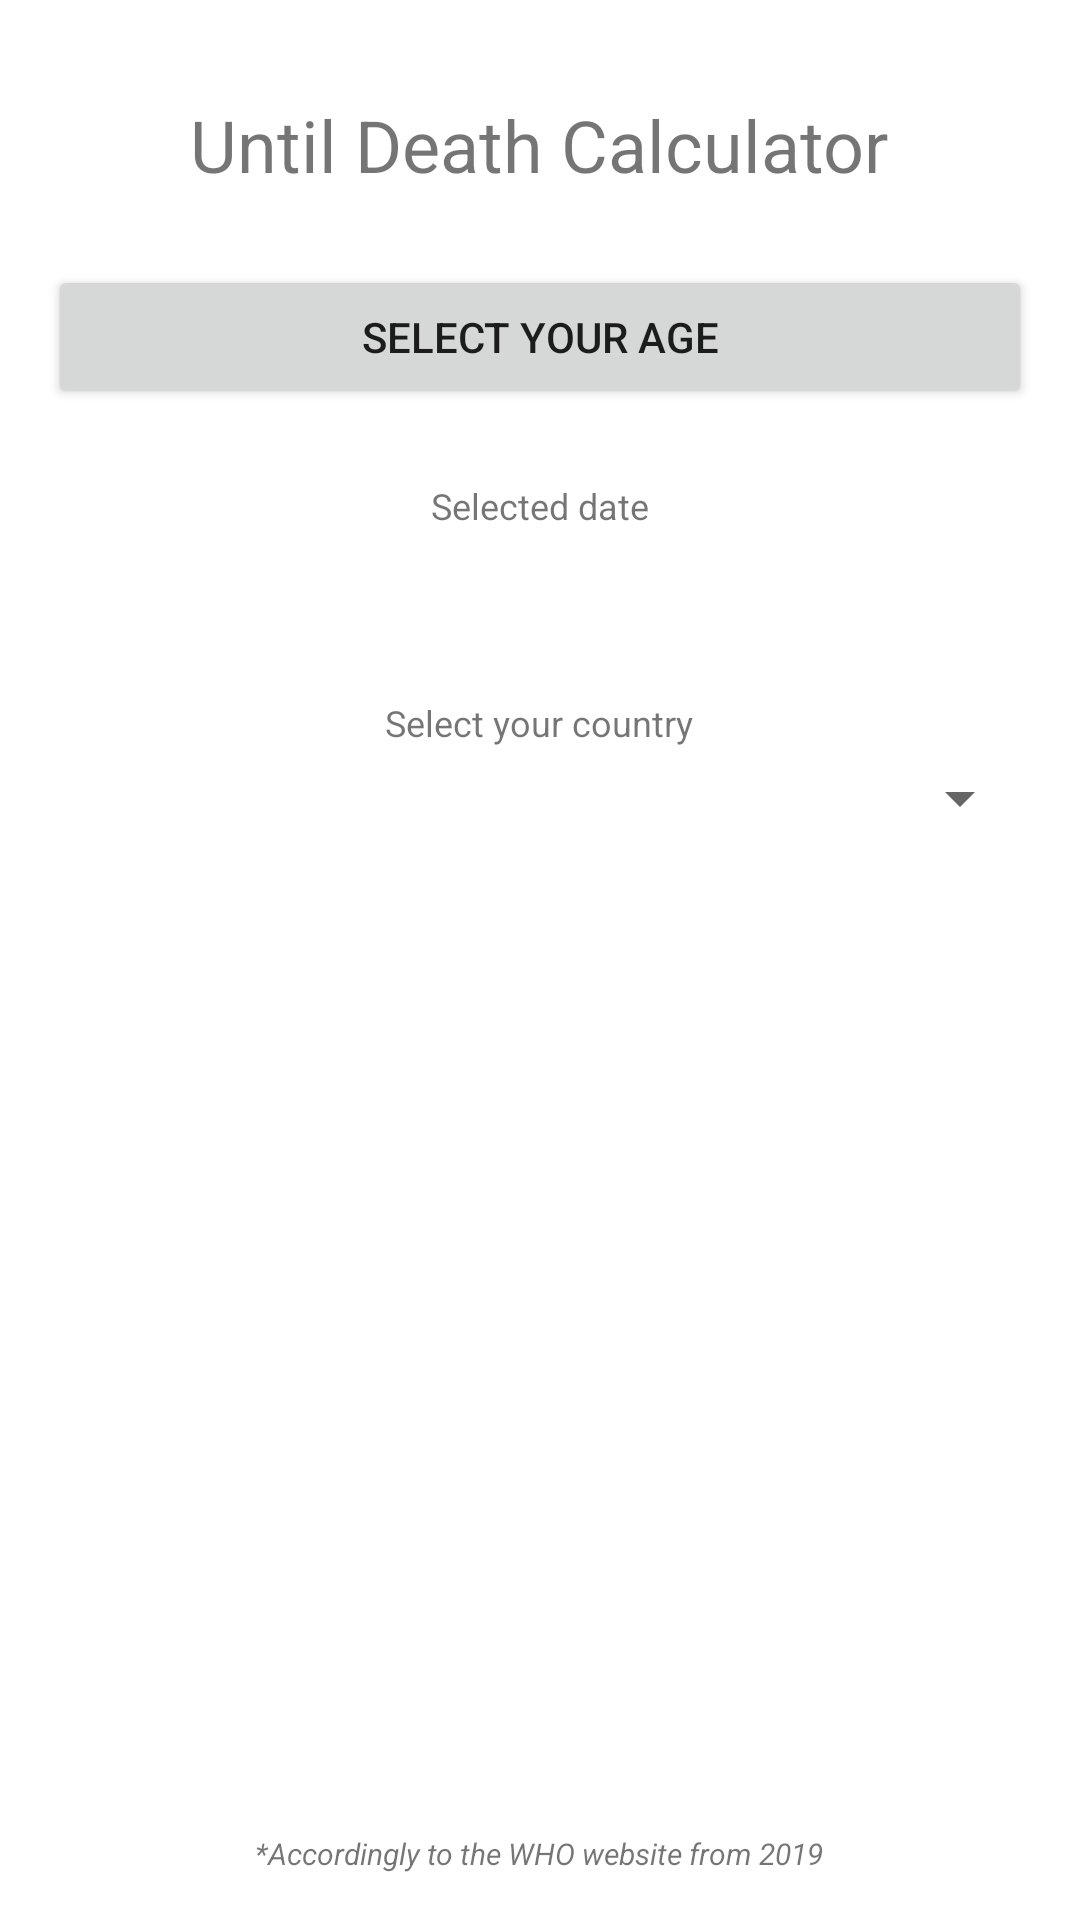

Android layout source for this screen:
<!-- AndroidManifest.xml: application theme Theme.UDCalc -->
<!-- res/layout/activity_main.xml -->
<?xml version="1.0" encoding="utf-8"?>
<LinearLayout xmlns:android="http://schemas.android.com/apk/res/android"
    xmlns:app="http://schemas.android.com/apk/res-auto"
    xmlns:tools="http://schemas.android.com/tools"
    android:layout_width="match_parent"
    android:layout_height="match_parent"
    tools:context=".MainActivity"
    android:orientation="vertical"
    android:gravity="center_horizontal"
    android:padding="16dp"
    >

    <TextView
        android:layout_width="wrap_content"
        android:layout_height="wrap_content"
        android:layout_marginTop="16dp"
        android:text="Until Death Calculator"
        android:textSize="24sp" />

    <Button
        android:id="@+id/btnDatePicker"
        android:layout_width="match_parent"
        android:layout_height="wrap_content"
        android:layout_marginTop="24dp"
        android:text="Select your age"
        android:gravity="center" />

    <TextView
        android:layout_width="wrap_content"
        android:layout_height="wrap_content"
        android:layout_marginTop="24dp"
        android:text="Selected date"
        android:textSize="12sp" />

    <TextView
        android:id="@+id/tvSelectedDate"
        android:layout_width="wrap_content"
        android:layout_height="wrap_content"
        android:layout_marginTop="5dp"
        android:text=""
        android:textSize="20sp"
        android:textStyle="bold" />

    <TextView
        android:layout_width="wrap_content"
        android:layout_height="wrap_content"
        android:layout_marginTop="24dp"
        android:text="Select your country"
        android:textSize="12sp" />

    <Spinner
        android:id="@+id/spCountrySelect"
        android:layout_width="match_parent"
        android:layout_height="wrap_content"
        android:layout_marginTop="5dp"
        android:textSize="30sp"
        android:gravity="center_horizontal" />


    <TextView
        android:id="@+id/tvRemainingWarning"
        android:layout_width="match_parent"
        android:layout_height="wrap_content"
        android:text="You should have been dead"
        android:layout_marginTop="150dp"
        android:visibility="invisible"
        android:textSize="12sp"
        android:gravity="center_horizontal" />

    <TextView
        android:id="@+id/tvRemaining"
        android:layout_width="wrap_content"
        android:layout_height="wrap_content"
        android:text=""
        android:textSize="30sp"
        android:layout_marginTop="5dp"
        android:textStyle="bold" />

    <TextView
        android:id="@+id/tvRemainingText"
        android:layout_width="wrap_content"
        android:layout_height="wrap_content"
        android:layout_marginTop="5dp"
        android:text=""
        android:textSize="12sp"/>

    <TextView
        android:layout_width="wrap_content"
        android:layout_height="wrap_content"
        android:layout_marginTop="100dp"
        android:text="*Accordingly to the WHO website from 2019"
        android:textSize="10sp"
        android:textStyle="italic" />

</LinearLayout>
<!-- resources referenced by this layout -->
<resources>
  <style name="Theme.UDCalc" parent="Theme.MaterialComponents.DayNight.DarkActionBar">
          
          <item name="colorPrimary">@color/purple_500</item>
          <item name="colorPrimaryVariant">@color/purple_700</item>
          <item name="colorOnPrimary">@color/white</item>
          
          <item name="colorSecondary">@color/teal_200</item>
          <item name="colorSecondaryVariant">@color/teal_700</item>
          <item name="colorOnSecondary">@color/black</item>
          
          <item name="android:statusBarColor" tools:targetApi="l">?attr/colorPrimaryVariant</item>
          
      </style>
  <color name="purple_500">#FF6200EE</color>
  <color name="purple_700">#FF3700B3</color>
  <color name="white">#FFFFFFFF</color>
  <color name="teal_200">#FF03DAC5</color>
  <color name="teal_700">#FF018786</color>
  <color name="black">#FF000000</color>
</resources>
